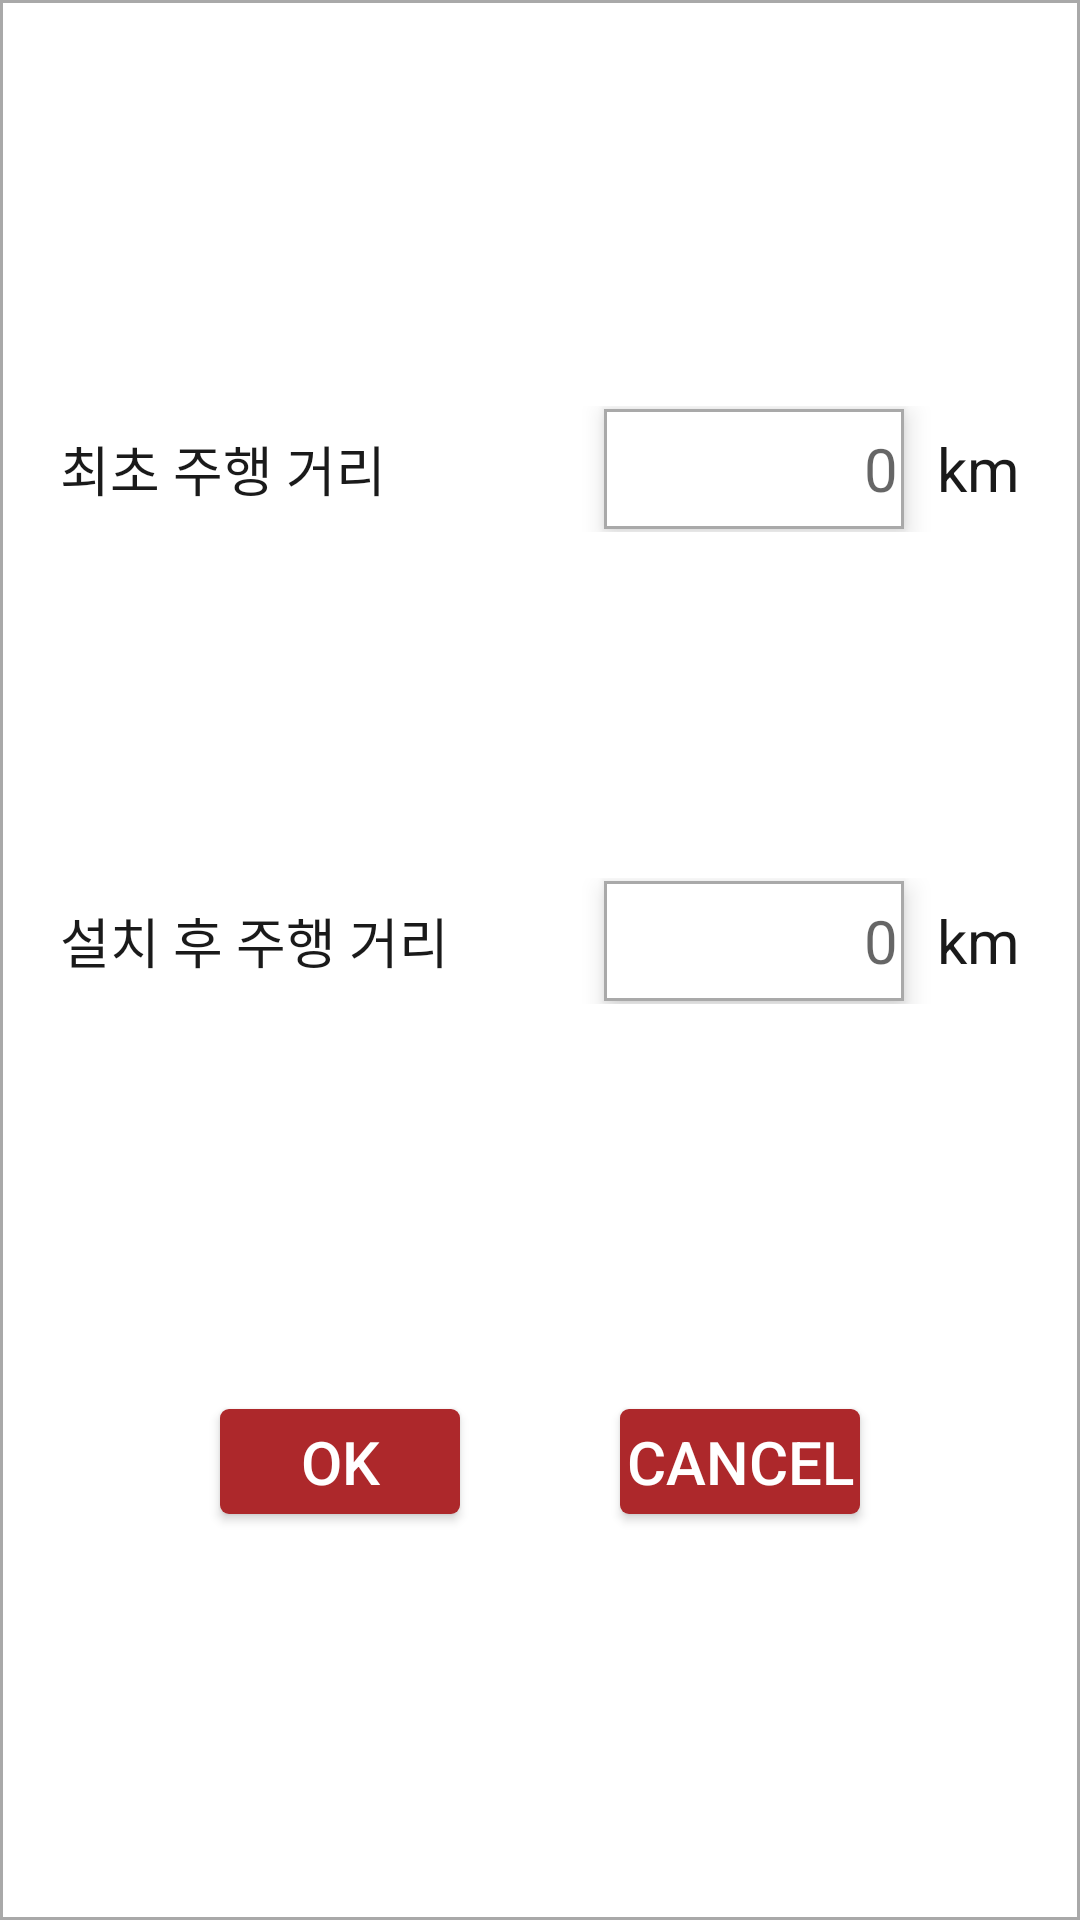

Write the Android layout XML for this screen, with the resource values it uses.
<!-- AndroidManifest.xml: application theme AppTheme -->
<!-- res/layout/dialog_mileage_config.xml -->
<?xml version="1.0" encoding="utf-8"?>
<android.support.constraint.ConstraintLayout xmlns:android="http://schemas.android.com/apk/res/android"
    android:layout_width="350dp"
    android:layout_height="wrap_content"
    android:padding="20dp"
    android:background="@drawable/background_silver_border"
    android:layout_gravity="center"
    xmlns:app="http://schemas.android.com/apk/res-auto">

    <LinearLayout
        android:id="@+id/ll1"
        android:layout_width="0dp"
        android:layout_height="wrap_content"
        android:orientation="horizontal"
        app:layout_constraintStart_toStartOf="parent"
        app:layout_constraintEnd_toEndOf="parent"
        app:layout_constraintTop_toTopOf="parent"
        app:layout_constraintBottom_toTopOf="@id/ll2">

        <TextView
            android:layout_width="0dp"
            android:layout_height="match_parent"
            android:layout_weight="1"
            android:gravity="center_vertical"
            android:text="최초 주행 거리"
            android:elevation="1dp"
            style="@style/Title"/>

        <EditText
            android:id="@+id/et_initial_mileage"
            android:layout_width="100dp"
            android:layout_height="40dp"
            android:background="@drawable/background_silver_border"
            android:elevation="5dp"
            android:gravity="right|center_vertical"
            android:layout_margin="1dp"
            android:padding="2dp"
            android:hint="0"/>

        <TextView
            android:layout_width="wrap_content"
            android:layout_height="match_parent"
            android:gravity="center_vertical"
            android:text="km"
            android:layout_marginLeft="10dp"
            android:textColor="@color/textGray"/>

    </LinearLayout>

    <LinearLayout
        android:id="@+id/ll2"
        android:layout_width="0dp"
        android:layout_height="wrap_content"
        android:orientation="horizontal"
        app:layout_constraintStart_toStartOf="parent"
        app:layout_constraintEnd_toEndOf="parent"
        app:layout_constraintTop_toBottomOf="@id/ll1"
        app:layout_constraintBottom_toTopOf="@id/btn_ok">

        <TextView
            android:layout_width="0dp"
            android:layout_height="match_parent"
            android:layout_weight="1"
            android:gravity="center_vertical"
            android:text="설치 후 주행 거리"
            android:elevation="1dp"
            style="@style/Title"/>

        <EditText
            android:id="@+id/et_after_mileage"
            android:layout_width="100dp"
            android:layout_height="40dp"
            android:background="@drawable/background_silver_border"
            android:elevation="5dp"
            android:layout_margin="1dp"
            android:padding="2dp"
            android:gravity="right|center_vertical"
            android:hint="0"/>

        <TextView
            android:layout_width="wrap_content"
            android:layout_height="match_parent"
            android:gravity="center_vertical"
            android:text="km"
            android:layout_marginLeft="10dp"
            android:textColor="@color/textGray"/>

    </LinearLayout>

    <Button
        android:id="@+id/btn_ok"
        android:layout_width="80dp"
        android:layout_height="wrap_content"
        android:text="OK"
        android:minHeight="35dp"
        android:background="@drawable/btn_red"
        android:layout_marginTop="20dp"
        android:textColor="@android:color/white"
        app:layout_constraintTop_toBottomOf="@id/ll2"
        app:layout_constraintStart_toStartOf="parent"
        app:layout_constraintEnd_toStartOf="@id/btn_cancel"
        app:layout_constraintBottom_toBottomOf="parent"/>

    <Button
        android:id="@+id/btn_cancel"
        android:layout_width="80dp"
        android:layout_height="wrap_content"
        android:text="CANCEL"
        android:minHeight="35dp"
        android:background="@drawable/btn_red"
        android:textColor="@android:color/white"
        app:layout_constraintStart_toEndOf="@id/btn_ok"
        app:layout_constraintEnd_toEndOf="parent"
        app:layout_constraintBottom_toBottomOf="@id/btn_ok"
        app:layout_constraintTop_toTopOf="@id/btn_ok"/>

</android.support.constraint.ConstraintLayout>
<!-- resources referenced by this layout -->
<resources>
  <color name="textGray">#1a1a1a</color>
  <!-- drawable background_silver_border (drawable) -->
  <?xml version="1.0" encoding="utf-8"?>
  <shape xmlns:android="http://schemas.android.com/apk/res/android">
      <stroke
          android:width="1dp"
          android:color="@color/borderColorSilver"/>
      <solid
          android:color="@android:color/white"/>
  </shape>
  <!-- drawable btn_red (drawable) -->
  <?xml version="1.0" encoding="utf-8"?>
  <selector xmlns:android="http://schemas.android.com/apk/res/android">
      <item
          android:state_pressed="false">
  
          <shape>
              <corners
                  android:radius="3dp"/>
  
              <solid
                  android:color="@color/colorPrimary"/>
          </shape>
  
      </item>
  
      <item
          android:state_pressed="true">
          <shape>
              <corners
                  android:radius="3dp"/>
  
              <solid
                  android:color="@color/colorPrimaryPressed"/>
          </shape>
  
      </item>
  </selector>
  <style name="Title" parent="Theme.AppCompat.Light.NoActionBar">
          
          <item name="android:textColor">@color/textGray</item>
          <item name="android:textSize">18sp</item>
      </style>
  <style name="AppTheme" parent="Theme.AppCompat.Light.NoActionBar">
          
          <item name="colorPrimary">@color/colorPrimary</item>
          <item name="colorPrimaryDark">@color/colorPrimaryDark</item>
          <item name="colorAccent">@color/colorPrimaryDark</item>
          <item name="android:textColor">@android:color/white</item>
          <item name="android:textSize">20sp</item>
      </style>
  <color name="borderColorSilver">#a9a9a9</color>
  <color name="colorPrimary">#ad282b</color>
  <color name="colorPrimaryPressed">#801d20</color>
  <color name="colorPrimaryDark">#333333</color>
</resources>
